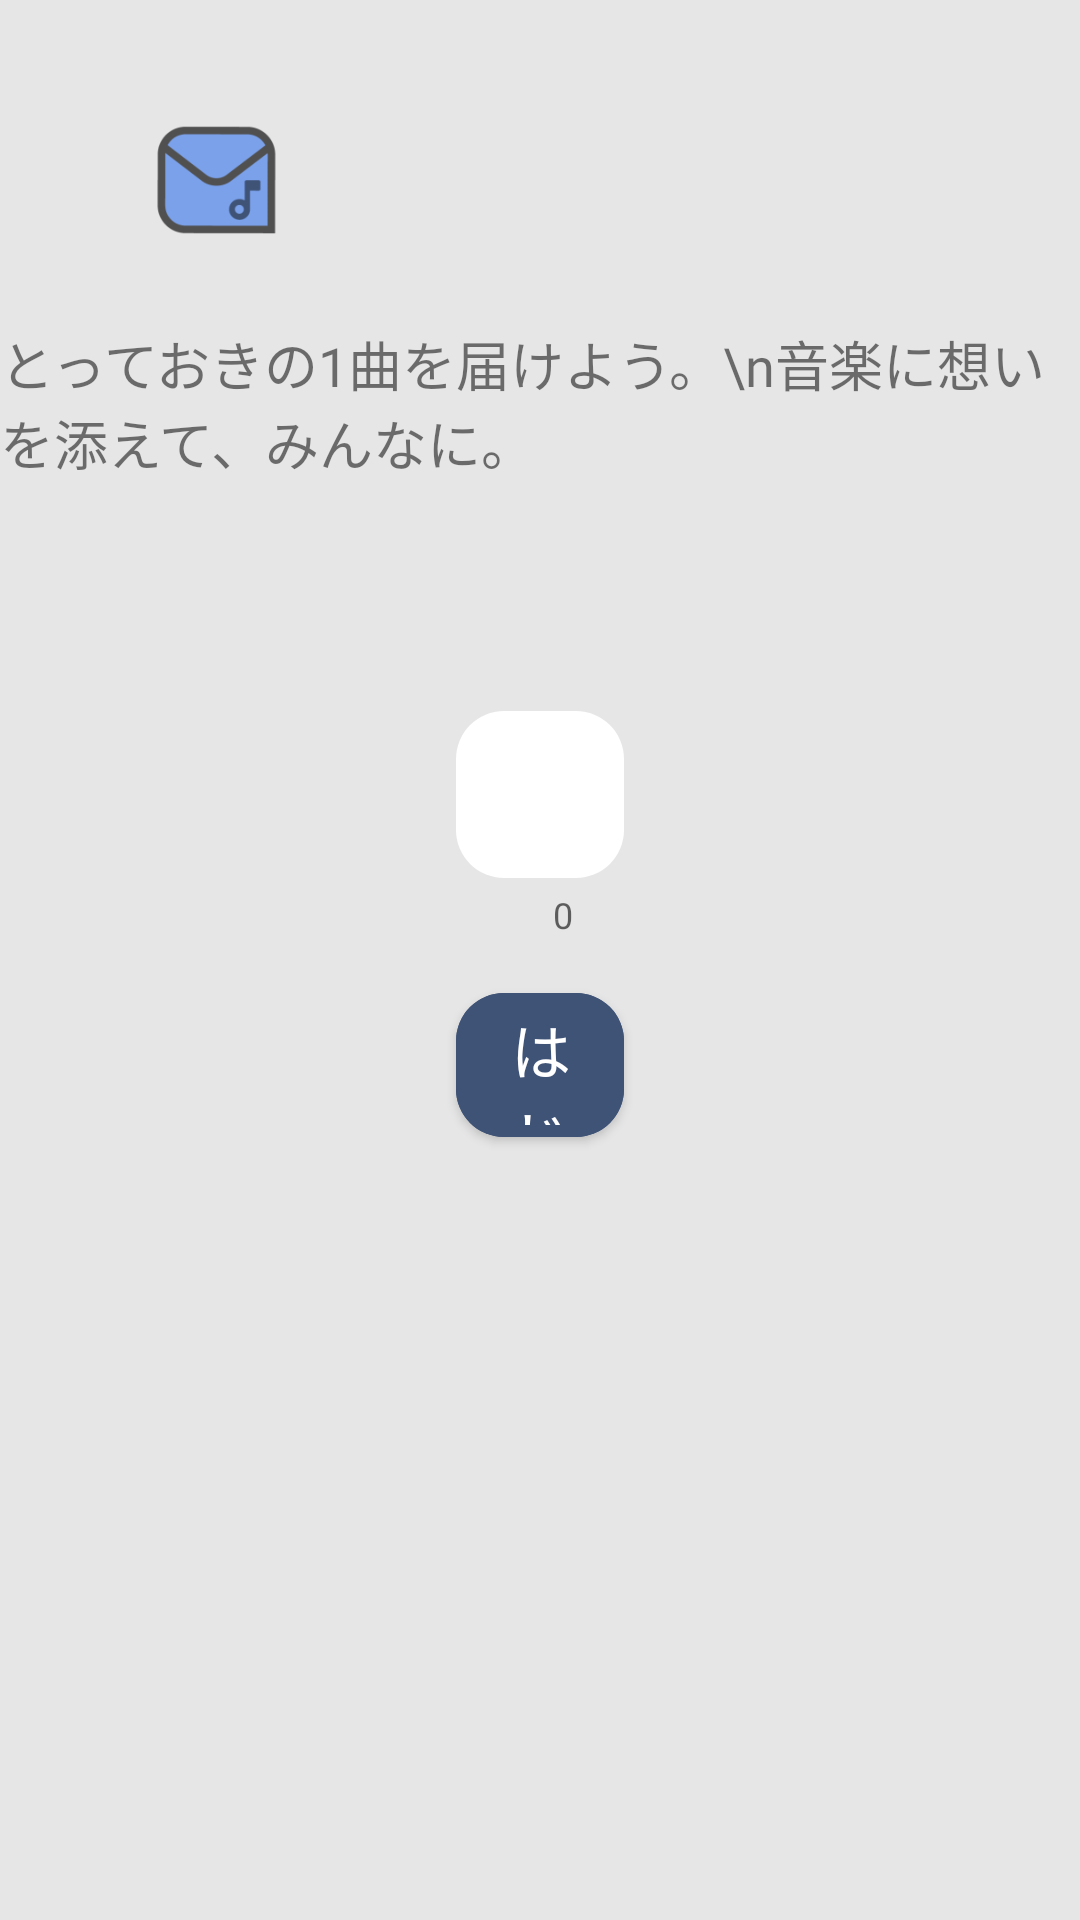

Reconstruct the res/layout file that produces this screen, plus the resources it refers to.
<!-- AndroidManifest.xml: application theme Theme.Music -->
<!-- res/layout/fragment_name.xml -->
<?xml version="1.0" encoding="utf-8"?>
<androidx.constraintlayout.widget.ConstraintLayout xmlns:android="http://schemas.android.com/apk/res/android"
    xmlns:app="http://schemas.android.com/apk/res-auto"
    xmlns:tools="http://schemas.android.com/tools"
    android:layout_width="match_parent"
    android:layout_height="match_parent"
    android:background="@color/bg_gray"
    tools:context=".login.NameFragment">

    <androidx.appcompat.widget.AppCompatImageView
        android:layout_width="96dp"
        android:layout_height="96dp"
        android:src="@mipmap/ic_launcher_foreground"
        android:layout_marginTop="12dp"
        android:layout_marginStart="24dp"
        android:id="@+id/image"
        app:layout_constraintTop_toTopOf="parent"
        app:layout_constraintStart_toStartOf="parent" />

    <androidx.appcompat.widget.AppCompatTextView
        android:layout_width="wrap_content"
        android:layout_height="wrap_content"
        android:text="とっておきの1曲を届けよう。\n音楽に想いを添えて、みんなに。"
        android:textSize="18sp"
        android:fontFamily="@font/font"
        app:layout_constraintStart_toStartOf="parent"
        app:layout_constraintEnd_toEndOf="parent"
        app:layout_constraintTop_toBottomOf="@id/image"
        app:layout_constraintBottom_toTopOf="@id/textBox"
        app:layout_constraintVertical_bias="0"/>

    <com.google.android.material.textfield.TextInputLayout
        android:id="@+id/textBox"
        style="@style/Widget.MaterialComponents.TextInputLayout.FilledBox"
        android:layout_width="wrap_content"
        android:layout_height="wrap_content"
        app:counterEnabled="true"
        app:counterMaxLength="12"
        app:boxStrokeWidth="0dp"
        app:boxStrokeWidthFocused="0dp"
        app:boxBackgroundColor="@color/white"
        app:boxCornerRadiusBottomEnd="16dp"
        app:boxCornerRadiusBottomStart="16dp"
        app:boxCornerRadiusTopEnd="16dp"
        app:boxCornerRadiusTopStart="16dp"
        app:layout_constraintBottom_toBottomOf="parent"
        app:layout_constraintEnd_toEndOf="parent"
        app:layout_constraintStart_toStartOf="parent"
        app:layout_constraintTop_toTopOf="parent"
        app:layout_constraintVertical_bias="0.42">

        <com.google.android.material.textfield.TextInputEditText
            android:id="@+id/nameEditText"
            android:layout_width="wrap_content"
            android:layout_height="wrap_content"
            android:backgroundTint="@color/white"
            android:textColor="@color/black"
            android:ems="15"
            android:hint="名前を入力(公開されます)"
            android:fontFamily="@font/font"
            android:inputType="text"
            android:imeOptions="actionDone"
            android:maxLength="12" />

    </com.google.android.material.textfield.TextInputLayout>


    <com.google.android.material.button.MaterialButton
        android:id="@+id/nextButton"
        android:layout_width="0dp"
        android:layout_height="60dp"
        android:layout_marginTop="12dp"
        android:backgroundTint="@color/blue_dark"
        android:text="はじめる"
        android:textColor="@color/white"
        android:textSize="20sp"
        android:fontFamily="@font/font"
        app:cornerRadius="16dp"
        app:layout_constraintEnd_toEndOf="@id/textBox"
        app:layout_constraintStart_toStartOf="@id/textBox"
        app:layout_constraintTop_toBottomOf="@id/textBox" />

</androidx.constraintlayout.widget.ConstraintLayout>
<!-- resources referenced by this layout -->
<resources>
  <color name="bg_gray">#FFE6E6E6</color>
  <color name="black">#FF707070</color>
  <color name="blue_dark">#FF3F5377</color>
  <color name="white">#FFFFFFFF</color>
  <!-- mipmap ic_launcher_foreground: png bitmap (mipmap-hdpi, 2122 bytes) -->
  <style name="Theme.Music" parent="Theme.MaterialComponents.DayNight.NoActionBar">
          
          <item name="colorPrimary">@color/blue_primary</item>
          <item name="colorPrimaryVariant">@color/blue_dark</item>
          <item name="colorOnPrimary">@color/white</item>
          
          <item name="android:statusBarColor" tools:targetApi="l">@color/bg_gray</item>
      </style>
  <color name="blue_primary">#FF7BA1EB</color>
</resources>
